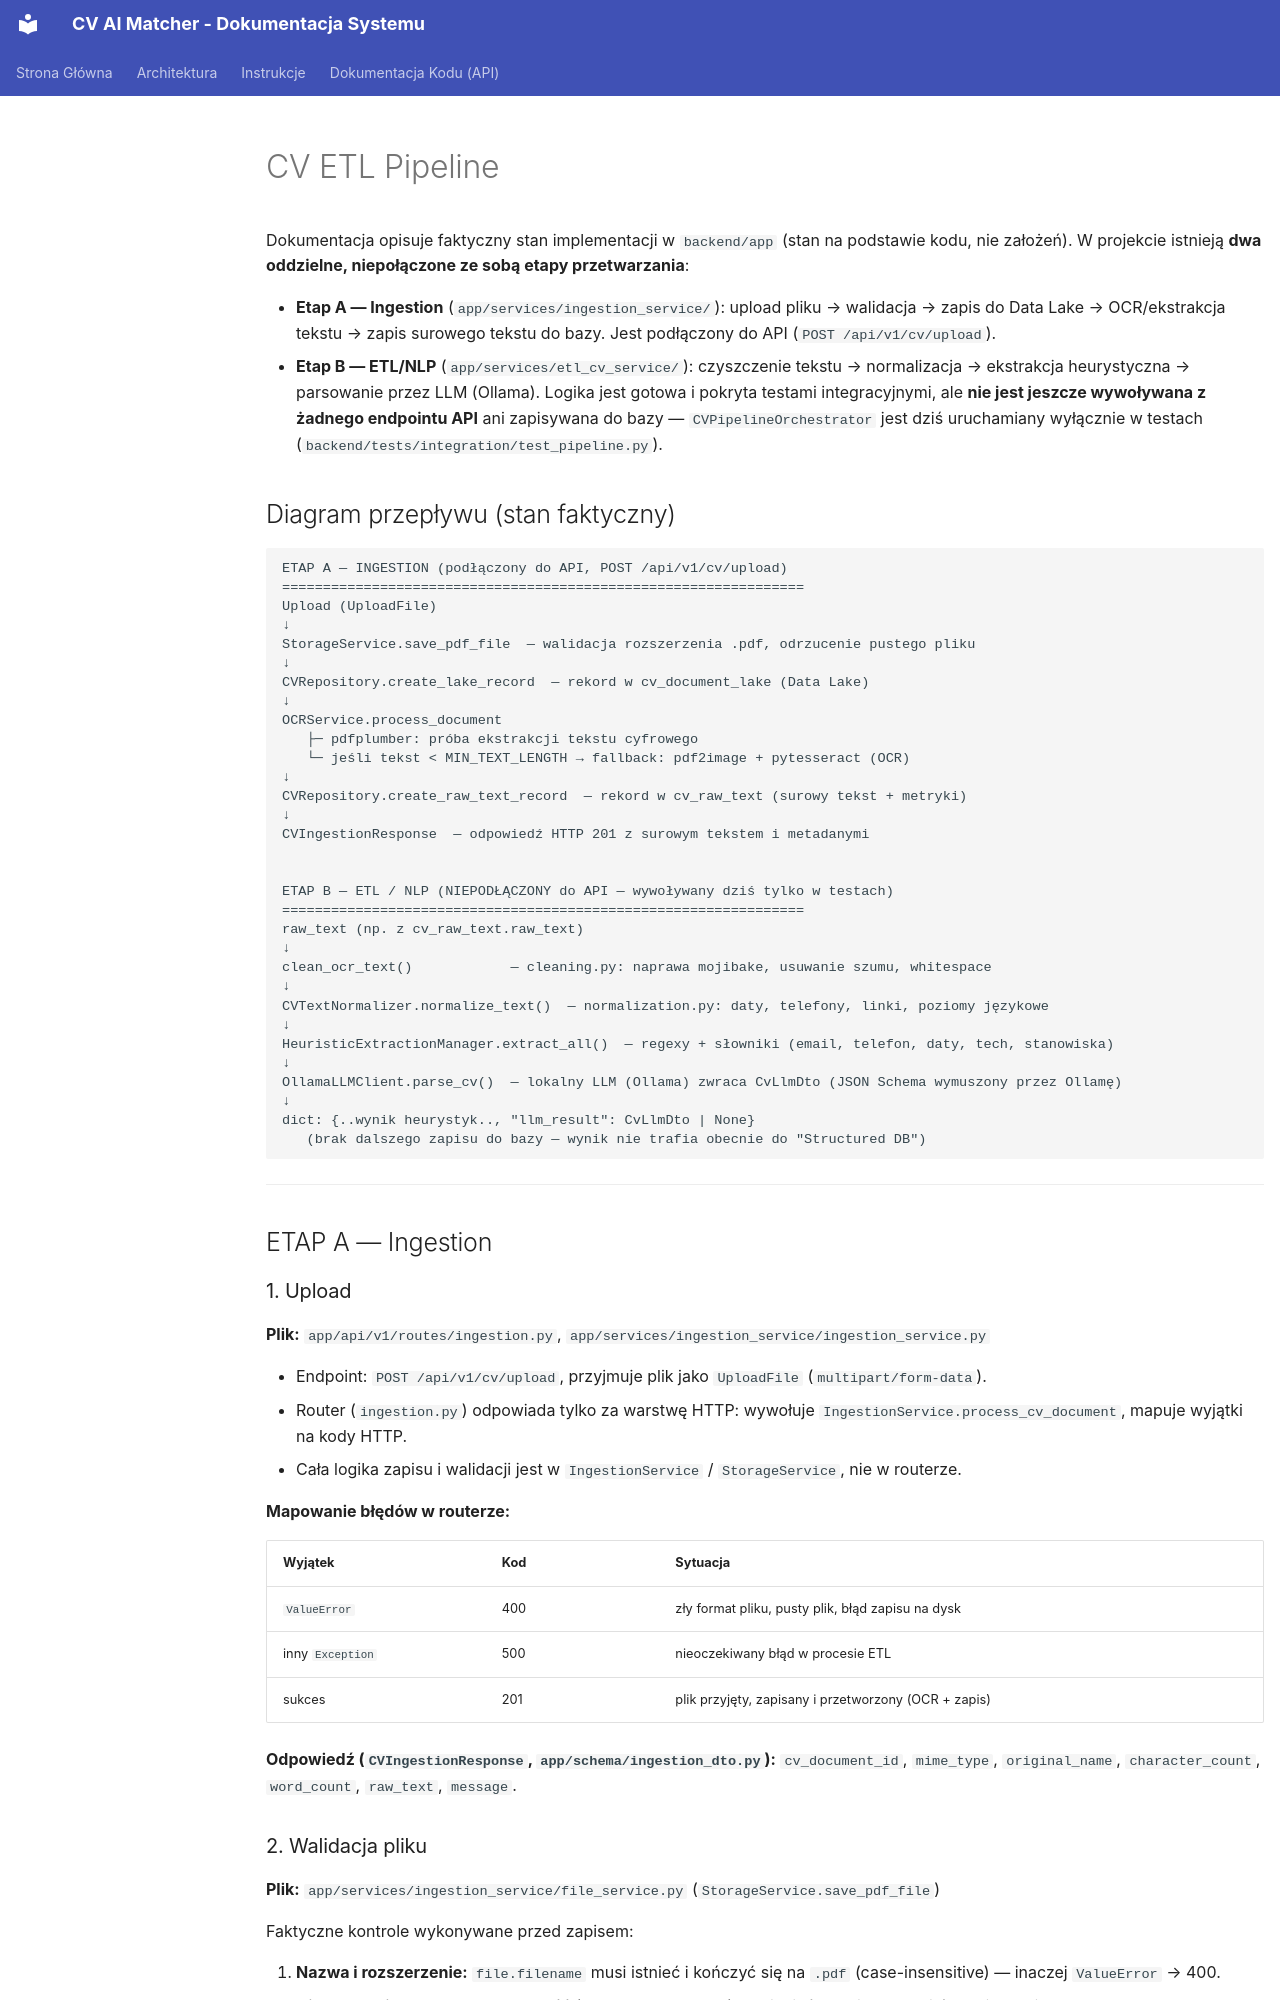

repository: KamiiilPawlak/CommitFuture · page: architecture/cv-etl-pipline/index.html · generator: mkdocs

# CV ETL Pipeline

Dokumentacja opisuje faktyczny stan implementacji w `backend/app` (stan na podstawie kodu, nie założeń). W projekcie istnieją **dwa oddzielne, niepołączone ze sobą etapy przetwarzania**:

- **Etap A — Ingestion** (`app/services/ingestion_service/`): upload pliku → walidacja → zapis do Data Lake → OCR/ekstrakcja tekstu → zapis surowego tekstu do bazy. Jest podłączony do API (`POST /api/v1/cv/upload`).
- **Etap B — ETL/NLP** (`app/services/etl_cv_service/`): czyszczenie tekstu → normalizacja → ekstrakcja heurystyczna → parsowanie przez LLM (Ollama). Logika jest gotowa i pokryta testami integracyjnymi, ale **nie jest jeszcze wywoływana z żadnego endpointu API** ani zapisywana do bazy — `CVPipelineOrchestrator` jest dziś uruchamiany wyłącznie w testach (`backend/tests/integration/test_pipeline.py`).

## Diagram przepływu (stan faktyczny)

```text
ETAP A — INGESTION (podłączony do API, POST /api/v1/cv/upload)
================================================================
Upload (UploadFile)
↓
StorageService.save_pdf_file  — walidacja rozszerzenia .pdf, odrzucenie pustego pliku
↓
CVRepository.create_lake_record  — rekord w cv_document_lake (Data Lake)
↓
OCRService.process_document
   ├─ pdfplumber: próba ekstrakcji tekstu cyfrowego
   └─ jeśli tekst < MIN_TEXT_LENGTH → fallback: pdf2image + pytesseract (OCR)
↓
CVRepository.create_raw_text_record  — rekord w cv_raw_text (surowy tekst + metryki)
↓
CVIngestionResponse  — odpowiedź HTTP 201 z surowym tekstem i metadanymi


ETAP B — ETL / NLP (NIEPODŁĄCZONY do API — wywoływany dziś tylko w testach)
================================================================
raw_text (np. z cv_raw_text.raw_text)
↓
clean_ocr_text()            — cleaning.py: naprawa mojibake, usuwanie szumu, whitespace
↓
CVTextNormalizer.normalize_text()  — normalization.py: daty, telefony, linki, poziomy językowe
↓
HeuristicExtractionManager.extract_all()  — regexy + słowniki (email, telefon, daty, tech, stanowiska)
↓
OllamaLLMClient.parse_cv()  — lokalny LLM (Ollama) zwraca CvLlmDto (JSON Schema wymuszony przez Ollamę)
↓
dict: {..wynik heurystyk.., "llm_result": CvLlmDto | None}
   (brak dalszego zapisu do bazy — wynik nie trafia obecnie do "Structured DB")
```

---

## ETAP A — Ingestion

### 1. Upload

**Plik:** `app/api/v1/routes/ingestion.py`, `app/services/ingestion_service/ingestion_service.py`

- Endpoint: `POST /api/v1/cv/upload`, przyjmuje plik jako `UploadFile` (`multipart/form-data`).
- Router (`ingestion.py`) odpowiada tylko za warstwę HTTP: wywołuje `IngestionService.process_cv_document`, mapuje wyjątki na kody HTTP.
- Cała logika zapisu i walidacji jest w `IngestionService` / `StorageService`, nie w routerze.

**Mapowanie błędów w routerze:**

| Wyjątek          | Kod | Sytuacja                                             |
| ---------------- | --- | ---------------------------------------------------- |
| `ValueError`     | 400 | zły format pliku, pusty plik, błąd zapisu na dysk    |
| inny `Exception` | 500 | nieoczekiwany błąd w procesie ETL                    |
| sukces           | 201 | plik przyjęty, zapisany i przetworzony (OCR + zapis) |

**Odpowiedź (`CVIngestionResponse`, `app/schema/ingestion_dto.py`):** `cv_document_id`, `mime_type`, `original_name`, `character_count`, `word_count`, `raw_text`, `message`.

### 2. Walidacja pliku

**Plik:** `app/services/ingestion_service/file_service.py` (`StorageService.save_pdf_file`)

Faktyczne kontrole wykonywane przed zapisem:

1. **Nazwa i rozszerzenie:** `file.filename` musi istnieć i kończyć się na `.pdf` (case-insensitive) — inaczej `ValueError` → 400.
2. **Niepusty plik:** odczytana zawartość (`await file.read()`) musi mieć rozmiar > 0 bajtów — inaczej `ValueError` → 400.
3. **Błąd zapisu na dysk:** przechwycony i opakowany w `ValueError` → 400 (nie 500 — patrz niżej, "Uwaga").

**Czego NIE sprawdza dziś `StorageService`:**

- Nie ma kontroli limitu rozmiaru pliku w `StorageService` (ustawienie `settings.MAX_FILE_SIZE = 5 MB` istnieje w `app/core/config.py`, ale nie jest tu wykorzystywane).
- Nie ma sprawdzania magic bytes/MIME w locie uploadu. Funkcja `verify_file_integrity()` (`app/core/security.py`), która sprawdza prawdziwy MIME pliku przez `python-magic` względem `settings.ALLOWED_MIME_TYPES` (`application/pdf`, `image/png`, `image/jpeg`), **istnieje, ale nie jest wywoływana nigdzie w aplikacji** (ani w routerze, ani w serwisach) — jest to dead code / zadanie do podłączenia.

**Czego nie ufamy:** rozszerzenia i oryginalnej nazwy pliku, bo kontroluje je klient — dlatego na dysku plik dostaje własną nazwę `<uuid>.pdf`, a oryginalna nazwa jest zapisywana tylko jako metadana w `cv_document_lake.original_filename`.
